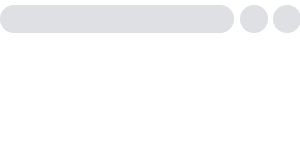
t = 0.00 s
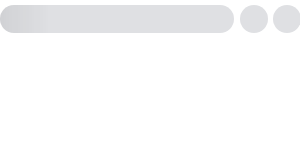
t = 0.25 s
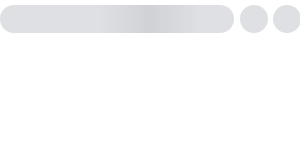
t = 0.50 s
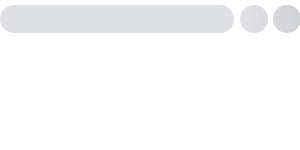
t = 0.75 s

The animated SVG that drew these frames (rendered in a browser with its animation timeline set to each time). Animation: 1 SMIL element (animate=1); one cycle of 1.00 s, repeats indefinitely.

<svg xmlns:xlink="http://www.w3.org/1999/xlink" xmlns="http://www.w3.org/2000/svg" viewBox="0 0 100% 100%"
	 preserveAspectRatio="xMinYMin meet" style="width: 100%; height: 100%" fill="none">

	<svg width="100%" height="100%" id="animated-elements">
		<rect x="0" y="5" width="78%" height="28" rx="14" fill="#DFE0E3"/>
		<rect x="80%" y="5" width="28" height="28" rx="14" fill="#DFE0E3"/>
		<rect x="91%" y="5" width="28" height="28" rx="14" fill="#DFE0E3"/>
	</svg>

	<rect id="msk1" width="100%" fill="url(#msk_gd)" mask="url(#headerMsk)" height="38"/>

	<mask id="headerMsk" fill="white">
		<use xlink:href="#animated-elements"/>
	</mask>

	<linearGradient x1="66.6%" y1="50%" x2="33.3%" y2="50%" id="msk_gd">
		<stop stop-color="#000000" stop-opacity="0" offset="0%"/>
		<stop stop-color="#000000" stop-opacity="0.07" offset="50%"/>
		<stop stop-color="#000000" stop-opacity="0" offset="100%"/>
	</linearGradient>

	<animate xlink:href="#msk1" attributeName="x" from="-100%" to="100%" dur="1s" begin="0s" repeatCount="indefinite"/>

</svg>
